Run: headless pygame with SDL's dummy video driver; simulated clock (each Clock.tick advances the game by its frame time, no real sleeping); random seed 0; keys injected as events and as key.get_pressed() state; no mouse input.
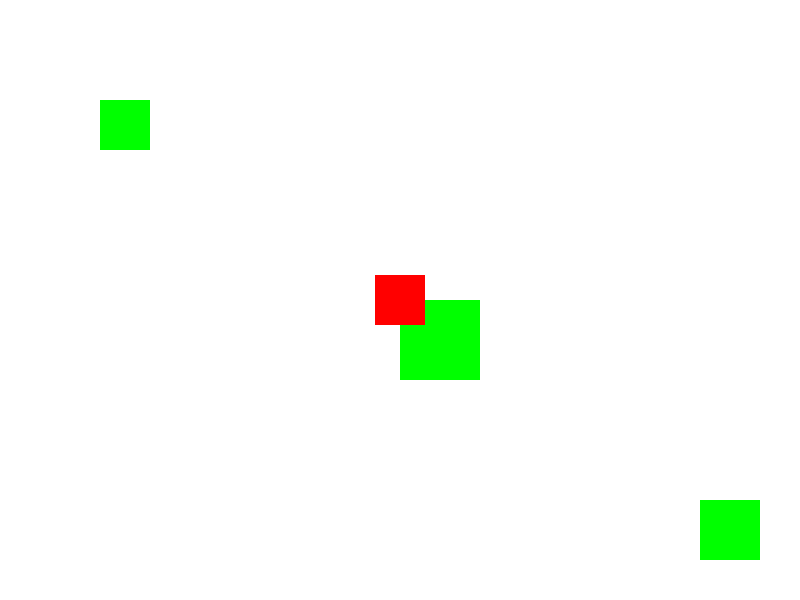
Frame 1 of 4 · flips 1–60 · no input
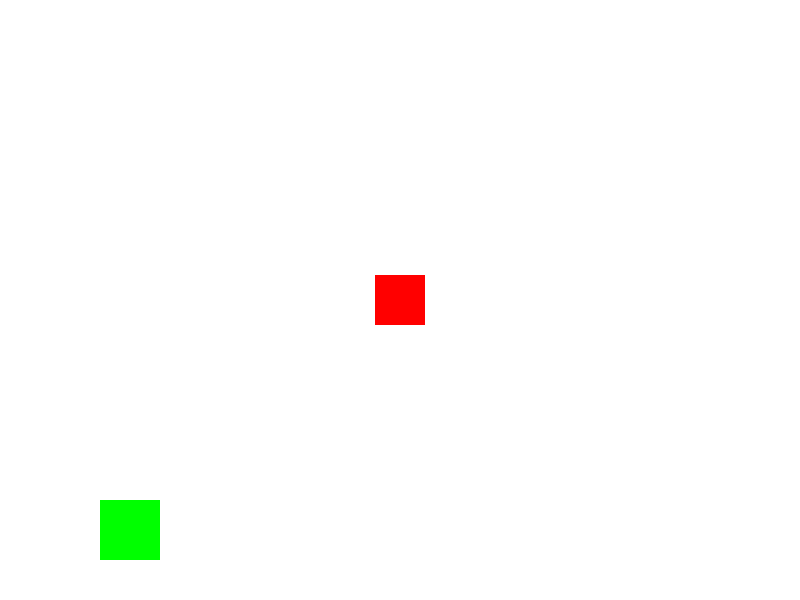
Frame 2 of 4 · flips 61–180 · tapped SPACE, RETURN · held RIGHT (→), D
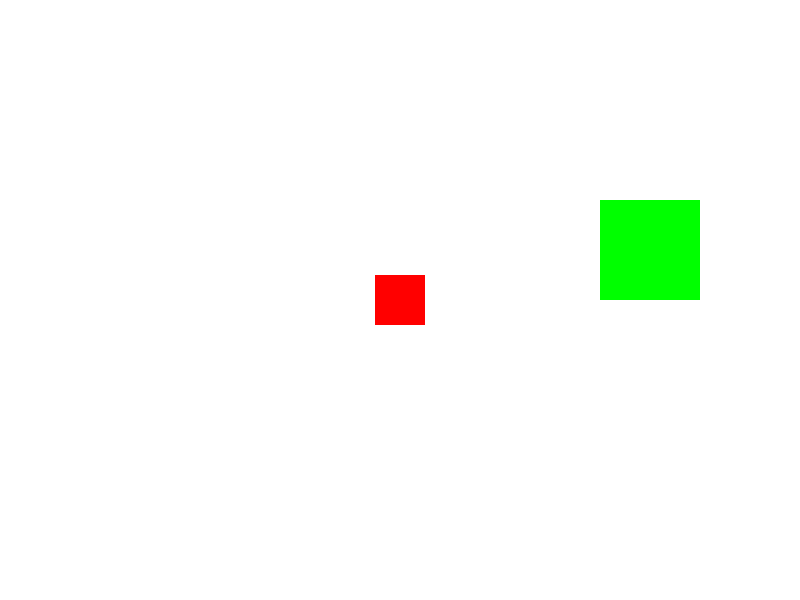
Frame 3 of 4 · flips 181–300 · held DOWN (↓), S
Frame 4 of 4 · flips 301–420 · held LEFT (←), A, UP (↑), W · screen same as frame 1, image omitted

The pygame program that drew these frames:

import pygame

# Initialize Pygame
pygame.init()

# Screen settings
SCREEN_WIDTH, SCREEN_HEIGHT = 800, 600
screen = pygame.display.set_mode((SCREEN_WIDTH, SCREEN_HEIGHT))
pygame.display.set_caption("Pygame Camera Movement Example")

# Clock for controlling frame rate
clock = pygame.time.Clock()

# Colors
WHITE = (255, 255, 255)
GREEN = (0, 255, 0)
RED = (255, 0, 0)

# Create some world objects (rectangles)
world_objects = [
    pygame.Rect(100, 100, 50, 50),
    pygame.Rect(400, 300, 80, 80),
    pygame.Rect(700, 500, 60, 60),
    pygame.Rect(1200, 800, 100, 100)
]

# Camera offset
camera_x, camera_y = 0, 0
camera_speed = 5

# Main loop
running = True
while running:
    for event in pygame.event.get():
        if event.type == pygame.QUIT:
            running = False

    # Key handling for camera movement
    keys = pygame.key.get_pressed()
    if keys[pygame.K_LEFT]:
        camera_x -= camera_speed
    if keys[pygame.K_RIGHT]:
        camera_x += camera_speed
    if keys[pygame.K_UP]:
        camera_y -= camera_speed
    if keys[pygame.K_DOWN]:
        camera_y += camera_speed

    # Clear screen
    screen.fill(WHITE)

    # Draw world objects with camera offset
    for obj in world_objects:
        # Apply camera offset (negative because moving camera right means world moves left)
        draw_rect = obj.move(-camera_x, -camera_y)
        pygame.draw.rect(screen, GREEN, draw_rect)

    # Draw a fixed player in the center of the screen
    player_rect = pygame.Rect(SCREEN_WIDTH // 2 - 25, SCREEN_HEIGHT // 2 - 25, 50, 50)
    pygame.draw.rect(screen, RED, player_rect)

    # Update display
    pygame.display.flip()
    clock.tick(60)

pygame.quit()
